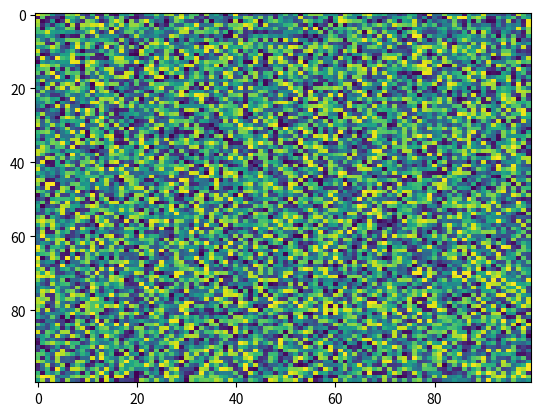

Here is the Python script that generated this plot:
import matplotlib.pyplot as plt
import numpy as np
X = np.random.rand(100, 100)
plt.imshow(X, 'viridis', None, filternorm=True, aspect='auto', interpolation='nearest', alpha=None, vmin=None, vmax=None, interpolation_stage=None)
